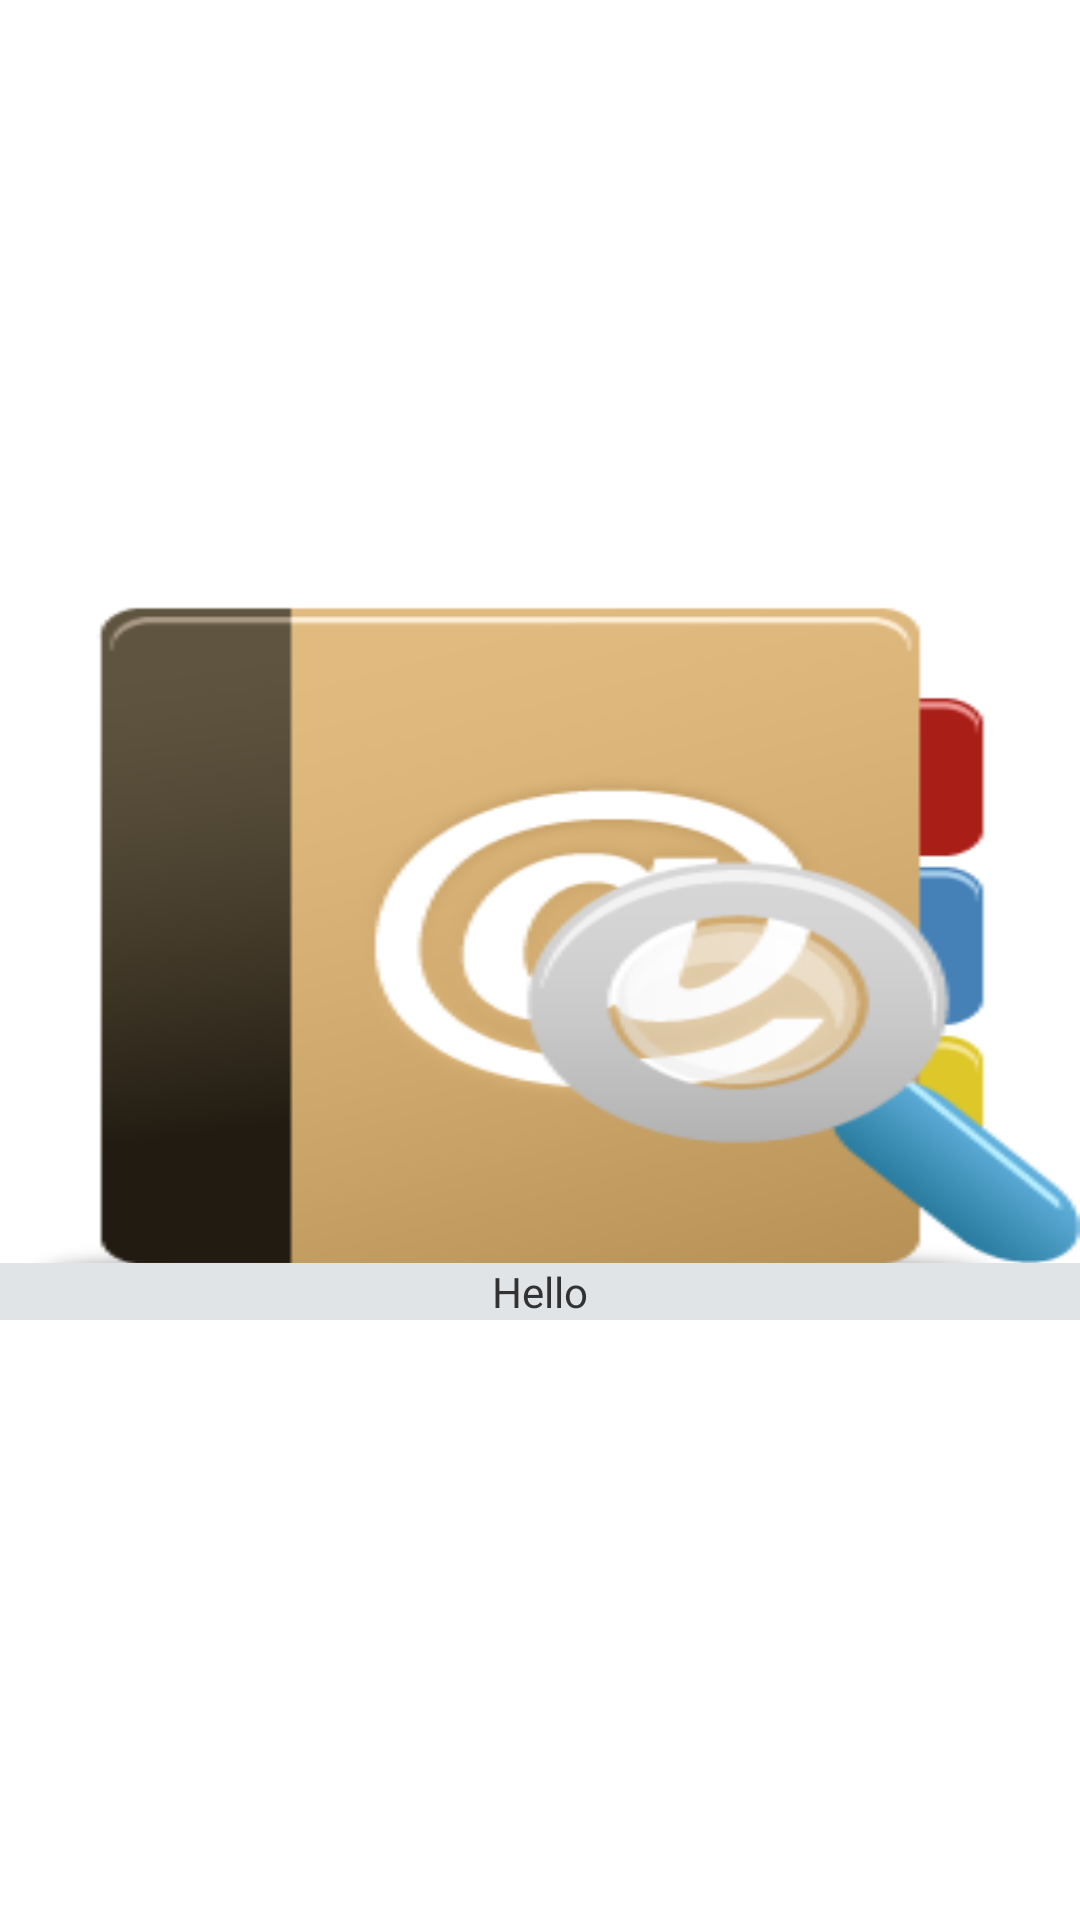

Layout XML and referenced resources for this Android screen:
<!-- AndroidManifest.xml: application theme AppTheme -->
<!-- res/layout/activity_main_gridview_item.xml -->
<?xml version="1.0" encoding="utf-8"?>
<RelativeLayout xmlns:android="http://schemas.android.com/apk/res/android"
    android:layout_width="wrap_content"
    android:layout_height="wrap_content"
    android:layout_gravity="center" >

    <ImageView
        android:id="@+id/main_gridview_item_imageView"
        android:layout_width="match_parent"
        android:layout_height="240dp"
        android:layout_centerInParent="true"
        android:scaleType="fitXY"
        android:src="@drawable/ic_launcher" />

    <TextView
        android:id="@+id/main_gridview_item_textView"
        android:layout_width="match_parent"
        android:layout_height="wrap_content"
        android:layout_alignBottom="@+id/main_gridview_item_imageView"
        android:layout_centerHorizontal="true"
        android:background="@color/light_gray2"
        android:ellipsize="marquee"
        android:singleLine="true"
        android:gravity="center_horizontal"
        android:text="Hello" />

</RelativeLayout>
<!-- resources referenced by this layout -->
<resources>
  <color name="light_gray2">#e1e4e7</color>
  <!-- drawable ic_launcher: png bitmap (drawable-ldpi, 23763 bytes) -->
  <style name="AppTheme" parent="AppBaseTheme">
          
      </style>
  <style name="AppBaseTheme" parent="android:Theme.Light">
          
      </style>
</resources>
